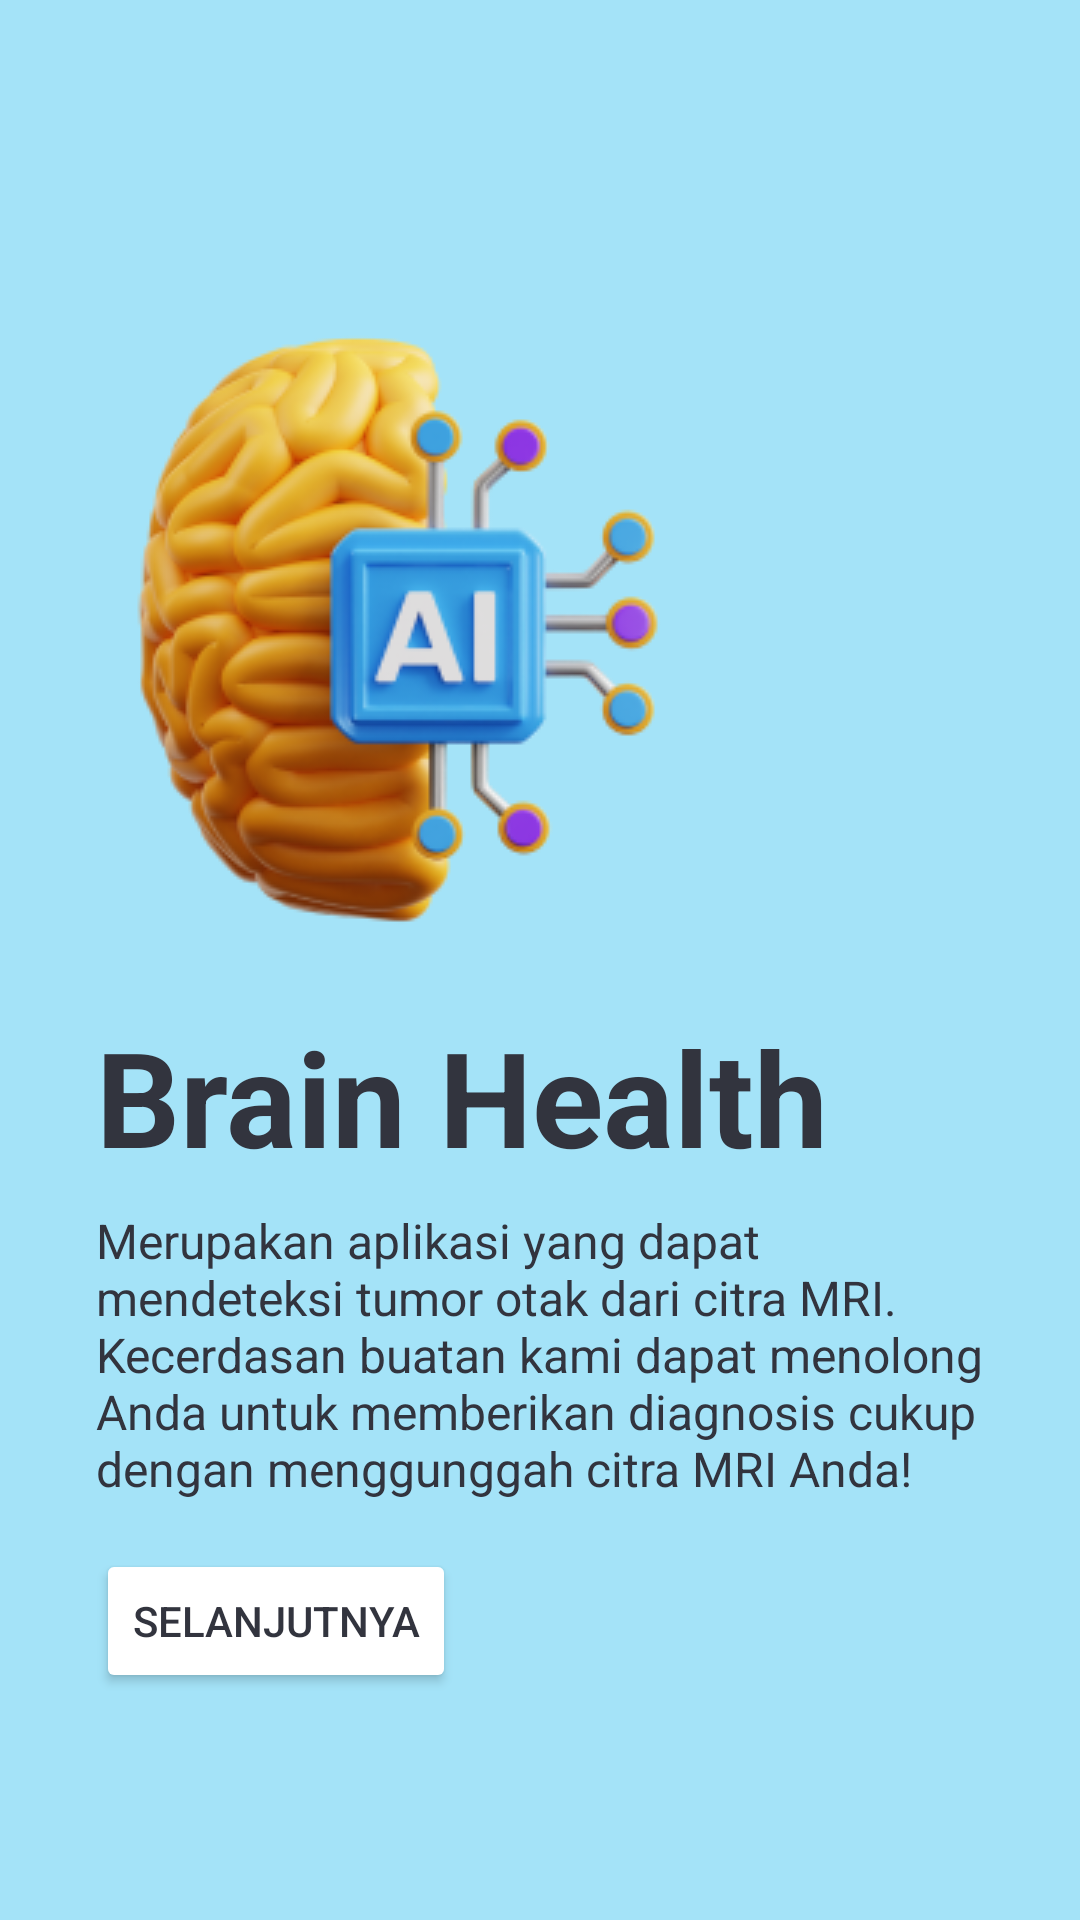

This screen was rendered from an Android layout file. Write that file and the resources it references.
<!-- AndroidManifest.xml: application theme Theme.BrainHealth -->
<!-- res/layout/activity_onboarding.xml -->
<?xml version="1.0" encoding="utf-8"?>
<androidx.constraintlayout.widget.ConstraintLayout xmlns:android="http://schemas.android.com/apk/res/android"
    xmlns:app="http://schemas.android.com/apk/res-auto"
    xmlns:tools="http://schemas.android.com/tools"
    android:id="@+id/main"
    android:layout_width="match_parent"
    android:layout_height="match_parent"
    android:background="@color/baby_blue"
    tools:context=".onboarding.OnboardingActivity">

    <ImageView
        android:id="@+id/ivBrainImage"
        android:layout_width="285dp"
        android:layout_height="220dp"
        android:layout_marginTop="100dp"
        android:src="@drawable/brain_ai"
        app:layout_constraintStart_toStartOf="parent"
        app:layout_constraintTop_toTopOf="parent" />

    <TextView
        android:id="@+id/tvTitle"
        android:layout_width="wrap_content"
        android:layout_height="wrap_content"
        android:layout_marginStart="32dp"
        android:layout_marginTop="16dp"
        android:text="@string/brain_health"
        android:textSize="44sp"
        android:textColor="@color/purple_black"
        android:textStyle="bold"
        app:layout_constraintStart_toStartOf="parent"
        app:layout_constraintTop_toBottomOf="@+id/ivBrainImage" />

    <TextView
        android:id="@+id/tvDesc"
        android:layout_width="0dp"
        android:layout_height="wrap_content"
        android:layout_marginStart="32dp"
        android:layout_marginTop="8dp"
        android:layout_marginEnd="32dp"
        android:text="@string/brain_health_desc"
        android:textSize="16sp"
        android:textColor="@color/purple_black"
        app:layout_constraintEnd_toEndOf="parent"
        app:layout_constraintStart_toStartOf="parent"
        app:layout_constraintTop_toBottomOf="@+id/tvTitle" />

    <Button
        android:id="@+id/continueButton"
        android:layout_width="wrap_content"
        android:layout_height="wrap_content"
        android:layout_marginTop="16dp"
        android:backgroundTint="@color/white"
        android:text="@string/continue_text"
        android:textColor="@color/purple_black"
        app:layout_constraintStart_toStartOf="@+id/tvDesc"
        app:layout_constraintTop_toBottomOf="@+id/tvDesc" />

    <ImageView
        android:id="@+id/ivFooterImage"
        android:layout_width="261dp"
        android:layout_height="186dp"
        android:layout_marginTop="41dp"
        android:layout_marginBottom="100dp"
        android:src="@drawable/eye_ai"
        app:layout_constraintBottom_toBottomOf="parent"
        app:layout_constraintEnd_toEndOf="parent"
        app:layout_constraintTop_toBottomOf="@+id/continueButton" />



</androidx.constraintlayout.widget.ConstraintLayout>
<!-- resources referenced by this layout -->
<resources>
  <color name="baby_blue">#A4E3F8</color>
  <color name="purple_black">#32343E</color>
  <color name="white">#FFFFFFFF</color>
  <!-- drawable brain_ai: png bitmap (drawable, 46200 bytes) -->
  <!-- drawable eye_ai: png bitmap (drawable, 32395 bytes) -->
  <string name="brain_health">Brain Health</string>
  <string name="brain_health_desc">Merupakan aplikasi yang dapat mendeteksi tumor otak dari citra MRI. Kecerdasan buatan kami dapat menolong Anda untuk memberikan diagnosis cukup dengan menggunggah citra MRI Anda!</string>
  <string name="continue_text">Selanjutnya</string>
  <style name="Theme.BrainHealth" parent="Base.Theme.BrainHealth" />
  <style name="Base.Theme.BrainHealth" parent="Theme.Material3.DayNight">
          
          <item name="colorPrimary">@color/light_blue</item>
          <item name="colorOnPrimary">@color/baby_blue</item>
          <item name="colorPrimaryContainer">@color/baby_blue</item>
          <item name="colorOnPrimaryContainer">@color/baby_blue</item>
  
          <item name="android:windowActivityTransitions">true</item>
          <item name="android:windowEnterTransition">@android:transition/slide_right</item>
          <item name="android:windowExitTransition">@android:transition/slide_left</item>
      </style>
  <color name="light_blue">#00BFFF</color>
</resources>
